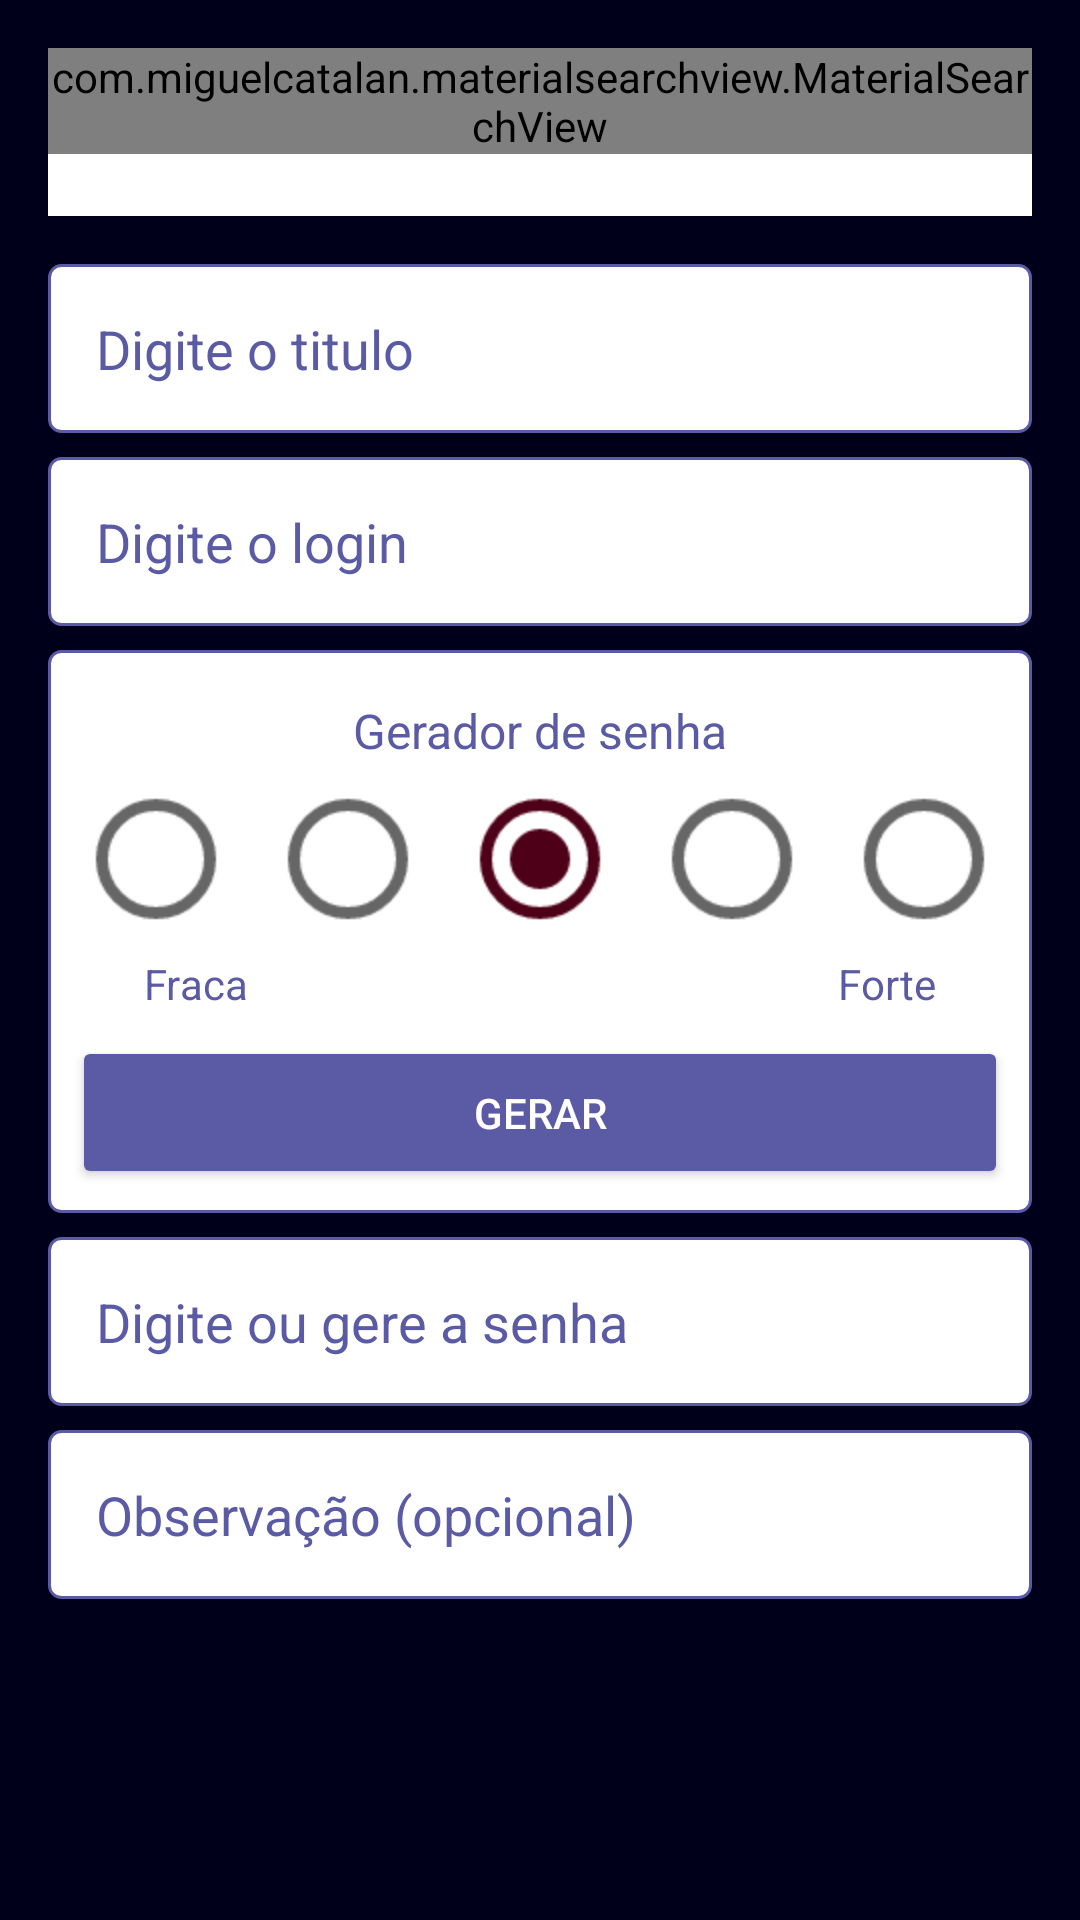

The Android layout XML behind this screen, and the referenced resources:
<!-- AndroidManifest.xml: application theme AppTheme -->
<!-- res/layout/activity_nova_senha.xml -->
<?xml version="1.0" encoding="utf-8"?>
<LinearLayout
    xmlns:android="http://schemas.android.com/apk/res/android"
    xmlns:app="http://schemas.android.com/apk/res-auto"
    xmlns:tools="http://schemas.android.com/tools"
    android:layout_width="match_parent"
    android:layout_height="match_parent"
    android:background="@color/colorPrimaryDark"
    android:orientation="vertical"
    android:padding="16dp"
    tools:context=".activity.NovaSenhaActivity">

    <include
        android:id="@+id/include"
        layout="@layout/toolbar"
        android:layout_width="match_parent"
        android:layout_height="wrap_content" />

    <ScrollView
        android:layout_width="match_parent"
        android:layout_height="match_parent">

        <LinearLayout
            android:layout_width="match_parent"
            android:layout_height="wrap_content"
            android:gravity="center"
            android:orientation="vertical">

            <EditText
                android:id="@+id/editNovaSenhaTitulo"
                android:layout_width="match_parent"
                android:layout_height="wrap_content"
                android:layout_marginTop="16dp"
                android:layout_marginBottom="8dp"
                android:background="@drawable/bg_edit_text"
                android:ems="10"
                android:hint="Digite o titulo"
                android:inputType="textPersonName"
                android:padding="16dp"
                android:textColorHint="@color/azulClaro" />

            <EditText
                android:id="@+id/editNovaSenhaLogin"
                android:layout_width="match_parent"
                android:layout_height="wrap_content"
                android:layout_marginBottom="8dp"
                android:background="@drawable/bg_edit_text"
                android:ems="10"
                android:hint="Digite o login"
                android:inputType="textEmailAddress"
                android:padding="16dp"
                android:textColorHint="@color/azulClaro" />

            <LinearLayout
                android:layout_width="match_parent"
                android:layout_height="wrap_content"
                android:layout_marginBottom="8dp"
                android:background="@drawable/bg_edit_text"
                android:orientation="vertical"
                android:padding="8dp">

                <TextView
                    android:layout_width="match_parent"
                    android:layout_height="wrap_content"
                    android:gravity="center"
                    android:padding="8dp"
                    android:text="Gerador de senha"
                    android:textColor="@color/azulClaro"
                    android:textSize="16sp" />

                <RadioGroup
                    android:layout_width="match_parent"
                    android:layout_height="match_parent"
                    android:checkedButton="@id/radioNovaSenha3"
                    android:gravity="center"
                    android:orientation="horizontal">

                    <RadioButton
                        android:id="@+id/radioNovaSenha1"
                        android:layout_width="wrap_content"
                        android:layout_height="wrap_content"
                        android:layout_marginTop="8dp"
                        android:layout_marginRight="32dp"
                        android:layout_marginBottom="8dp"
                        android:checked="false"
                        android:scaleX="2"
                        android:scaleY="2"
                        android:textSize="8dp" />

                    <RadioButton
                        android:id="@+id/radioNovaSenha2"
                        android:layout_width="wrap_content"
                        android:layout_height="wrap_content"
                        android:layout_marginTop="8dp"
                        android:layout_marginRight="32dp"
                        android:layout_marginBottom="8dp"
                        android:checked="false"
                        android:scaleX="2"
                        android:scaleY="2"
                        android:textSize="8sp" />

                    <RadioButton
                        android:id="@+id/radioNovaSenha3"
                        android:layout_width="wrap_content"
                        android:layout_height="wrap_content"
                        android:layout_marginTop="8dp"
                        android:layout_marginRight="32dp"
                        android:layout_marginBottom="8dp"
                        android:checked="false"
                        android:scaleX="2"
                        android:scaleY="2"
                        android:textSize="8sp" />

                    <RadioButton
                        android:id="@+id/radioNovaSenha4"
                        android:layout_width="wrap_content"
                        android:layout_height="wrap_content"
                        android:layout_marginTop="8dp"
                        android:layout_marginRight="32dp"
                        android:layout_marginBottom="8dp"
                        android:checked="false"
                        android:scaleX="2"
                        android:scaleY="2"
                        android:textSize="8sp" />

                    <RadioButton
                        android:id="@+id/radioNovaSenha5"
                        android:layout_width="wrap_content"
                        android:layout_height="wrap_content"
                        android:layout_marginTop="8dp"
                        android:layout_marginBottom="8dp"
                        android:checked="false"
                        android:scaleX="2"
                        android:scaleY="2"
                        android:textSize="8sp" />
                </RadioGroup>

                <androidx.constraintlayout.widget.ConstraintLayout
                    android:layout_width="match_parent"
                    android:layout_height="wrap_content">

                    <TextView
                        android:id="@+id/textView5"
                        android:layout_width="wrap_content"
                        android:layout_height="wrap_content"
                        android:layout_marginStart="16dp"
                        android:layout_marginLeft="16dp"
                        android:padding="8dp"
                        android:text="Fraca"
                        android:textColor="@color/azulClaro"
                        app:layout_constraintStart_toStartOf="parent"
                        app:layout_constraintTop_toTopOf="parent" />

                    <TextView
                        android:id="@+id/textView6"
                        android:layout_width="wrap_content"
                        android:layout_height="wrap_content"
                        android:layout_marginEnd="16dp"
                        android:layout_marginRight="16dp"
                        android:padding="8dp"
                        android:text="Forte"
                        android:textColor="@color/azulClaro"
                        app:layout_constraintEnd_toEndOf="parent"
                        app:layout_constraintTop_toTopOf="parent" />
                </androidx.constraintlayout.widget.ConstraintLayout>

                <Button
                    android:id="@+id/buttonNovaSenhaGerar"
                    android:layout_width="match_parent"
                    android:layout_height="wrap_content"
                    android:padding="16dp"
                    android:text="Gerar"
                    android:theme="@style/botaoPadrao" />

            </LinearLayout>

            <EditText
                android:id="@+id/editNovaSenhaSenha"
                android:layout_width="match_parent"
                android:layout_height="wrap_content"
                android:layout_marginBottom="8dp"
                android:background="@drawable/bg_edit_text"
                android:ems="10"
                android:hint="Digite ou gere a senha"
                android:inputType="textPersonName"
                android:padding="16dp"
                android:textColorHint="@color/azulClaro" />

            <EditText
                android:id="@+id/editNovaSenhaObs"
                android:layout_width="match_parent"
                android:layout_height="wrap_content"
                android:background="@drawable/bg_edit_text"
                android:ems="10"
                android:hint="Observação (opcional)"
                android:inputType="textPersonName"
                android:padding="16dp"
                android:textColorHint="@color/azulClaro" />
        </LinearLayout>
    </ScrollView>
</LinearLayout>
<!-- res/layout/toolbar.xml (included above) -->
<?xml version="1.0" encoding="utf-8"?>
<FrameLayout
    xmlns:android="http://schemas.android.com/apk/res/android"
    android:layout_width="match_parent"
    android:layout_height="match_parent">

    <androidx.appcompat.widget.Toolbar
        android:id="@+id/toolbar"
        android:layout_width="match_parent"
        android:layout_height="wrap_content"
        android:background="?attr/colorPrimary"
        android:minHeight="?attr/actionBarSize"
        android:theme="?attr/actionBarTheme" />
    
    <com.miguelcatalan.materialsearchview.MaterialSearchView
        android:id="@+id/materialSearchView"
        android:layout_width="match_parent"
        android:layout_height="wrap_content"/>
    
</FrameLayout>
<!-- resources referenced by this layout -->
<resources>
  <color name="azulClaro">#5A5AA5</color>
  <color name="colorPrimaryDark">#00001A</color>
  <!-- drawable bg_edit_text (drawable) -->
  <?xml version="1.0" encoding="utf-8"?>
  <shape xmlns:android="http://schemas.android.com/apk/res/android"
      android:shape="rectangle">
  
      <solid android:color="@color/colorPrimary"/>
      <stroke android:width="1dp" android:color="@color/azulClaro"/>
      <corners android:radius="4dp"/>
  
  </shape>
  <style name="botaoPadrao" parent="Theme.AppCompat.Light">
          <item name="colorControlHighlight">@color/colorPrimaryDark</item>
          <item name="colorButtonNormal">@color/azulClaro</item>
          <item name="android:textColor">@color/colorPrimary</item>
      </style>
  <style name="AppTheme" parent="Theme.AppCompat.Light.NoActionBar">
          <item name="colorPrimary">@color/colorPrimary</item>
          <item name="colorPrimaryDark">@color/colorPrimaryDark</item>
          <item name="colorAccent">@color/colorAccent</item>
      </style>
  <color name="colorPrimary">#FFFFFF</color>
  <color name="colorAccent">#4D0018</color>
</resources>
